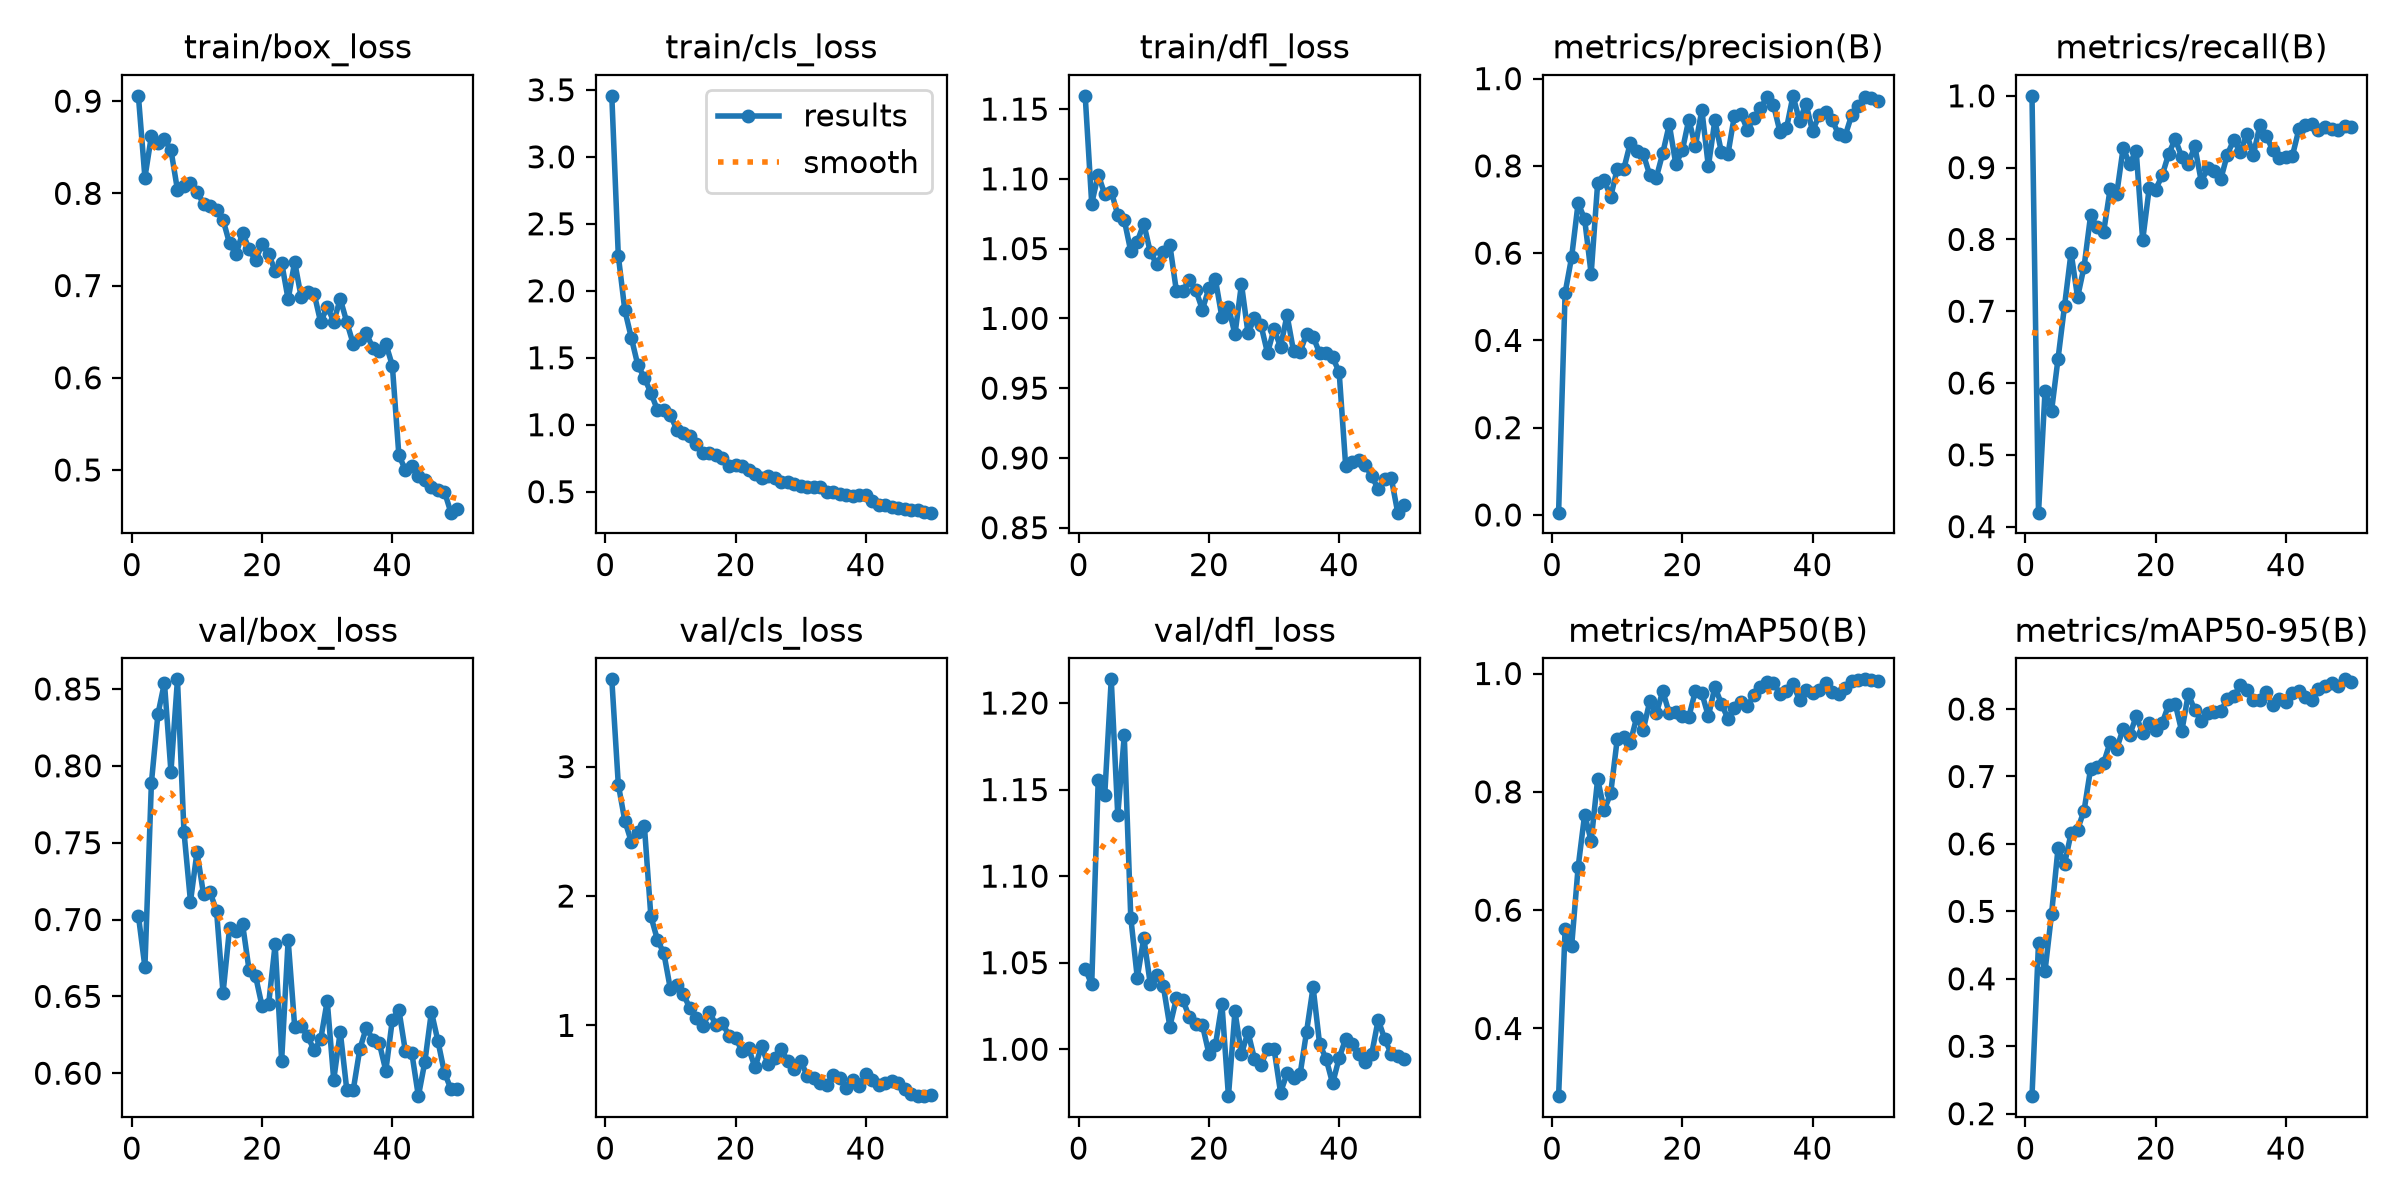

Data behind this chart, as committed beside it:
epoch, time, train/box_loss, train/cls_loss, train/dfl_loss, metrics/precision(B), metrics/recall(B), metrics/mAP50(B), metrics/mAP50-95(B), val/box_loss, val/cls_loss, val/dfl_loss, lr/pg0, lr/pg1, lr/pg2
1, 233.8, 0.9057, 3.455, 1.159, 0.00523, 1, 0.2856, 0.226, 0.7026, 3.675, 1.046, 0.0002935, 0.0002935, 0.0002935
2, 464, 0.8172, 2.261, 1.082, 0.509, 0.4194, 0.5677, 0.4532, 0.6691, 2.862, 1.037, 0.0005847, 0.0005847, 0.0005847
3, 705.8, 0.8624, 1.855, 1.103, 0.5907, 0.5884, 0.5389, 0.4116, 0.789, 2.582, 1.155, 0.0008639, 0.0008639, 0.0008639
4, 949.1, 0.8546, 1.649, 1.089, 0.7148, 0.5608, 0.6727, 0.4958, 0.8336, 2.419, 1.147, 0.000855, 0.000855, 0.000855
5, 1181, 0.8586, 1.445, 1.091, 0.6782, 0.634, 0.7615, 0.5937, 0.854, 2.495, 1.214, 0.000837, 0.000837, 0.000837
6, 1429, 0.847, 1.35, 1.074, 0.5523, 0.7075, 0.7169, 0.5703, 0.7962, 2.545, 1.135, 0.000819, 0.000819, 0.000819
7, 1663, 0.8037, 1.238, 1.071, 0.7607, 0.7818, 0.8217, 0.6158, 0.8563, 1.844, 1.181, 0.000801, 0.000801, 0.000801
8, 1922, 0.8077, 1.111, 1.048, 0.7678, 0.7195, 0.769, 0.6213, 0.7571, 1.663, 1.076, 0.000783, 0.000783, 0.000783
9, 2155, 0.811, 1.113, 1.055, 0.7288, 0.7622, 0.7975, 0.6495, 0.7117, 1.556, 1.041, 0.000765, 0.000765, 0.000765
10, 2381, 0.8015, 1.072, 1.068, 0.7932, 0.8333, 0.8886, 0.7115, 0.7439, 1.281, 1.064, 0.000747, 0.000747, 0.000747
11, 2622, 0.7889, 0.9608, 1.047, 0.7921, 0.8173, 0.8919, 0.7144, 0.7165, 1.312, 1.038, 0.000729, 0.000729, 0.000729
12, 2862, 0.7865, 0.9416, 1.039, 0.8519, 0.8103, 0.8831, 0.7199, 0.7177, 1.24, 1.043, 0.000711, 0.000711, 0.000711
13, 3114, 0.7814, 0.9141, 1.048, 0.834, 0.8702, 0.9261, 0.7509, 0.7058, 1.132, 1.036, 0.000693, 0.000693, 0.000693
14, 3363, 0.7713, 0.8582, 1.053, 0.8273, 0.8626, 0.9048, 0.7409, 0.6521, 1.061, 1.013, 0.000675, 0.000675, 0.000675
15, 3598, 0.7457, 0.7925, 1.02, 0.779, 0.9272, 0.9528, 0.7711, 0.6943, 0.9936, 1.029, 0.000657, 0.000657, 0.000657
16, 3836, 0.7341, 0.7856, 1.02, 0.7728, 0.9053, 0.9326, 0.7613, 0.6926, 1.104, 1.028, 0.000639, 0.000639, 0.000639
17, 4058, 0.7574, 0.7738, 1.027, 0.8295, 0.9235, 0.9702, 0.789, 0.697, 1.002, 1.019, 0.000621, 0.000621, 0.000621
18, 4276, 0.7393, 0.7489, 1.02, 0.895, 0.799, 0.9326, 0.7646, 0.6671, 1.015, 1.015, 0.000603, 0.000603, 0.000603
19, 4498, 0.7274, 0.6908, 1.006, 0.8042, 0.8713, 0.9348, 0.7797, 0.6631, 0.9212, 1.014, 0.000585, 0.000585, 0.000585
20, 4715, 0.7451, 0.7001, 1.022, 0.8353, 0.8695, 0.9284, 0.769, 0.6435, 0.9054, 0.9974, 0.000567, 0.000567, 0.000567
21, 4933, 0.7339, 0.6914, 1.028, 0.9062, 0.8895, 0.9266, 0.7795, 0.6449, 0.8012, 1.002, 0.000549, 0.000549, 0.000549
22, 5152, 0.7163, 0.6619, 1.001, 0.8448, 0.9195, 0.9702, 0.8065, 0.6838, 0.8239, 1.026, 0.000531, 0.000531, 0.000531
23, 5374, 0.7249, 0.6329, 1.008, 0.9284, 0.9398, 0.9667, 0.8077, 0.6082, 0.6748, 0.9729, 0.000513, 0.000513, 0.000513
24, 5595, 0.6849, 0.5989, 0.9885, 0.7988, 0.9149, 0.9277, 0.7667, 0.6866, 0.8411, 1.022, 0.000495, 0.000495, 0.000495
25, 5831, 0.7257, 0.618, 1.025, 0.9042, 0.9046, 0.9773, 0.8221, 0.6304, 0.6993, 0.9972, 0.000477, 0.000477, 0.000477
26, 6043, 0.6874, 0.6036, 0.9896, 0.8317, 0.9301, 0.9488, 0.7986, 0.6305, 0.7474, 1.01, 0.000459, 0.000459, 0.000459
27, 6256, 0.6929, 0.5712, 1, 0.8262, 0.8806, 0.9239, 0.7819, 0.6241, 0.8206, 0.9944, 0.000441, 0.000441, 0.000441
28, 6468, 0.6909, 0.5706, 0.9951, 0.9151, 0.8994, 0.9425, 0.7936, 0.6148, 0.7223, 0.991, 0.000423, 0.000423, 0.000423
29, 6679, 0.6601, 0.5577, 0.9751, 0.9196, 0.8953, 0.9519, 0.7951, 0.622, 0.6596, 1, 0.0004051, 0.0004051, 0.0004051
30, 6891, 0.6772, 0.5419, 0.9924, 0.8824, 0.8841, 0.9446, 0.7968, 0.6471, 0.7255, 1, 0.0003871, 0.0003871, 0.0003871
31, 7101, 0.6609, 0.5354, 0.9796, 0.9109, 0.9183, 0.9637, 0.8151, 0.5956, 0.6119, 0.975, 0.0003691, 0.0003691, 0.0003691
32, 7312, 0.6855, 0.5335, 1.002, 0.9318, 0.939, 0.9776, 0.8187, 0.627, 0.5941, 0.986, 0.0003511, 0.0003511, 0.0003511
33, 7523, 0.6605, 0.5346, 0.9765, 0.9572, 0.9221, 0.9861, 0.8355, 0.5894, 0.5553, 0.9835, 0.0003331, 0.0003331, 0.0003331
34, 7734, 0.6365, 0.4966, 0.9759, 0.9397, 0.9462, 0.9844, 0.8277, 0.5892, 0.5394, 0.9855, 0.0003151, 0.0003151, 0.0003151
35, 7945, 0.6425, 0.5, 0.989, 0.8781, 0.9178, 0.9652, 0.8129, 0.6156, 0.6184, 1.01, 0.0002971, 0.0002971, 0.0002971
36, 8156, 0.6482, 0.4826, 0.9869, 0.8862, 0.959, 0.9696, 0.8139, 0.6296, 0.5915, 1.036, 0.0002791, 0.0002791, 0.0002791
37, 8367, 0.6324, 0.4758, 0.9752, 0.9606, 0.9437, 0.9816, 0.825, 0.6218, 0.5144, 1.003, 0.0002611, 0.0002611, 0.0002611
38, 8577, 0.6294, 0.4678, 0.9755, 0.9035, 0.924, 0.9558, 0.8056, 0.6195, 0.5746, 0.9945, 0.0002431, 0.0002431, 0.0002431
39, 8788, 0.6369, 0.4771, 0.972, 0.942, 0.9131, 0.9725, 0.8145, 0.6017, 0.5326, 0.9802, 0.0002251, 0.0002251, 0.0002251
40, 8999, 0.6133, 0.4718, 0.9617, 0.8795, 0.9149, 0.9664, 0.8105, 0.6347, 0.6253, 0.9949, 0.0002071, 0.0002071, 0.0002071
41, 9210, 0.5164, 0.43, 0.8946, 0.9156, 0.9166, 0.9722, 0.8245, 0.6414, 0.5753, 1.006, 0.0001891, 0.0001891, 0.0001891
42, 9420, 0.4999, 0.3996, 0.8971, 0.9244, 0.9538, 0.984, 0.8266, 0.6144, 0.5401, 1.003, 0.0001711, 0.0001711, 0.0001711
43, 9630, 0.5041, 0.3994, 0.8983, 0.9056, 0.9595, 0.969, 0.8179, 0.613, 0.5545, 0.997, 0.0001531, 0.0001531, 0.0001531
44, 9839, 0.4932, 0.3886, 0.8949, 0.8725, 0.9606, 0.9647, 0.8134, 0.5851, 0.5667, 0.9924, 0.0001351, 0.0001351, 0.0001351
45, 10048, 0.4896, 0.3793, 0.8869, 0.8685, 0.9526, 0.9752, 0.8301, 0.6075, 0.5539, 0.9972, 0.0001171, 0.0001171, 0.0001171
46, 10258, 0.4814, 0.3728, 0.8778, 0.9159, 0.9564, 0.9873, 0.8334, 0.64, 0.5081, 1.017, 9.9081e-05, 9.9081e-05, 9.9081e-05
47, 10468, 0.4785, 0.3646, 0.8851, 0.9383, 0.9544, 0.9889, 0.8393, 0.621, 0.473, 1.006, 8.10828e-05, 8.10828e-05, 8.10828e-05
48, 10677, 0.4765, 0.3619, 0.8857, 0.9581, 0.9528, 0.9901, 0.8346, 0.6004, 0.4556, 0.9974, 6.30846e-05, 6.30846e-05, 6.30846e-05
49, 10886, 0.4537, 0.3479, 0.8608, 0.9554, 0.9574, 0.9889, 0.844, 0.5897, 0.4528, 0.9958, 4.50864e-05, 4.50864e-05, 4.50864e-05
50, 11094, 0.4578, 0.3437, 0.8661, 0.9485, 0.9569, 0.9877, 0.8399, 0.59, 0.4643, 0.9943, 2.70882e-05, 2.70882e-05, 2.70882e-05
